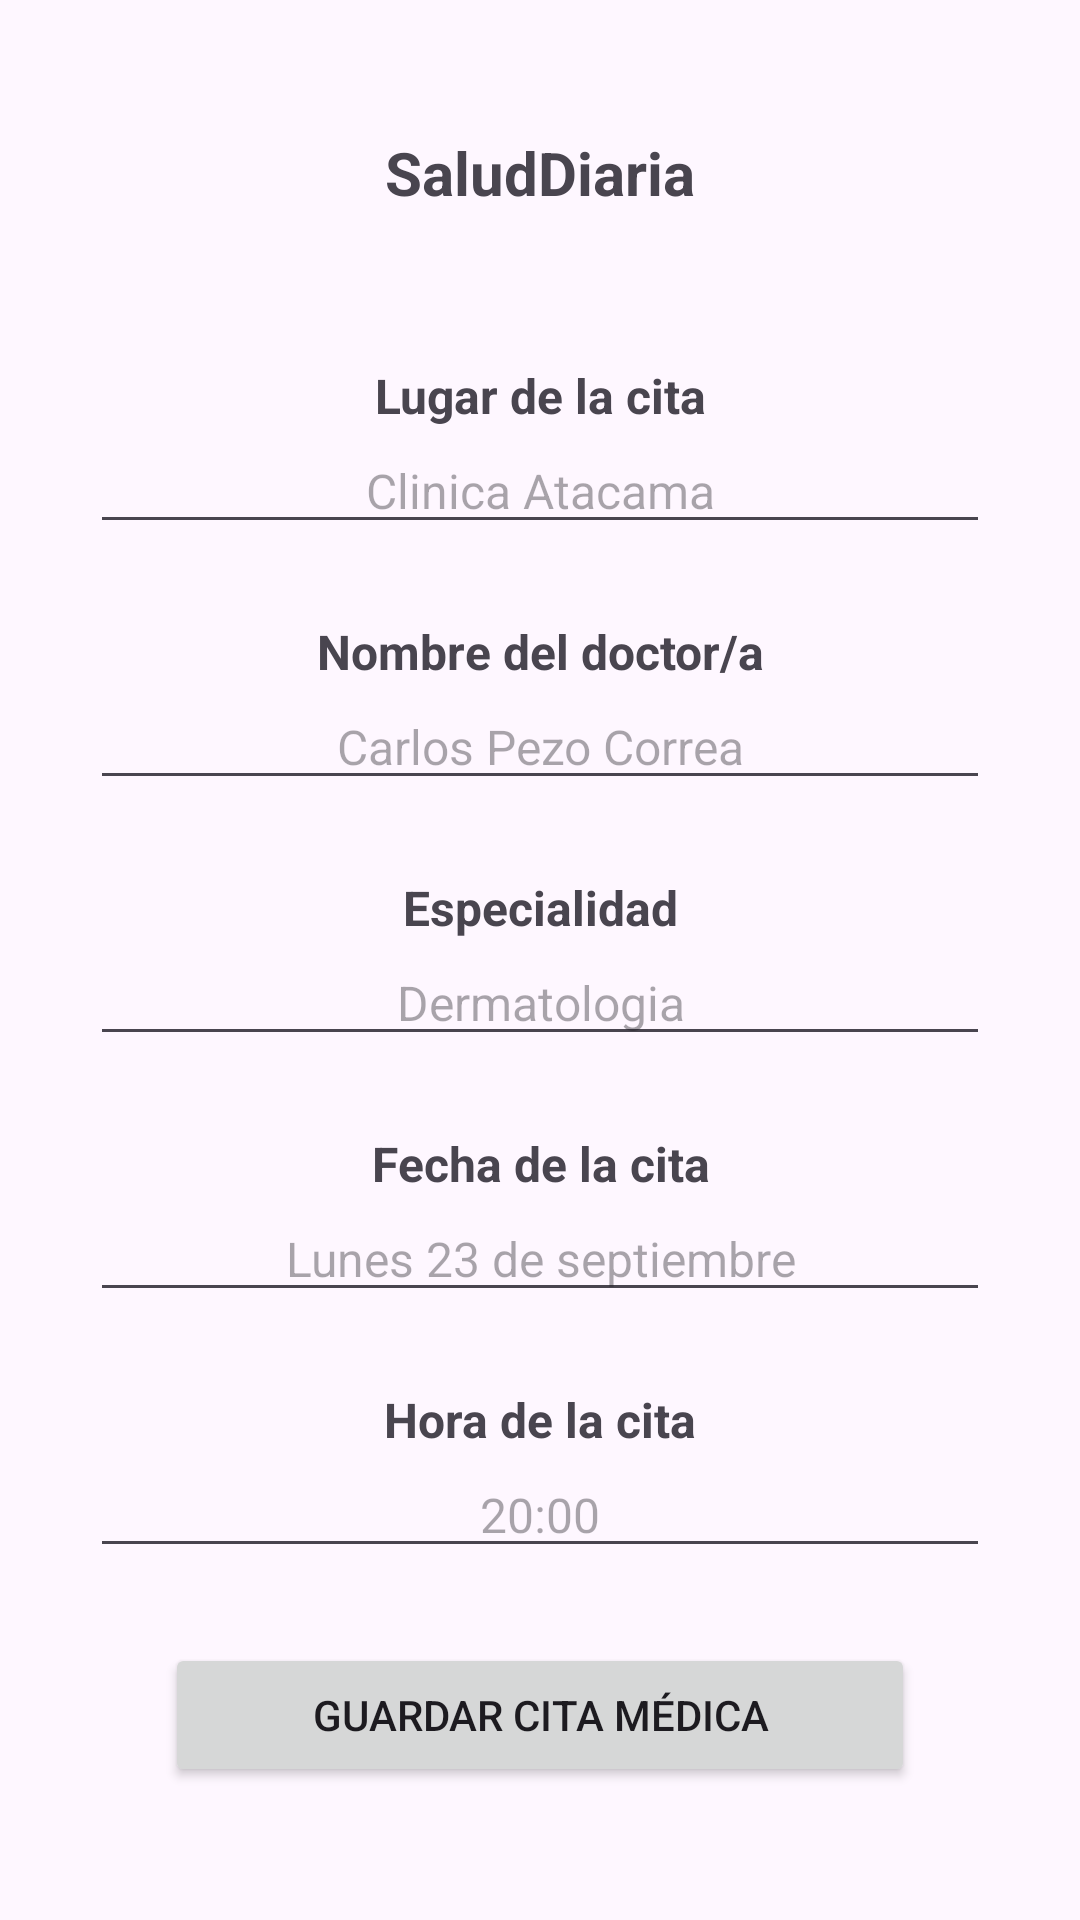

The Android layout XML behind this screen, and the referenced resources:
<!-- AndroidManifest.xml: application theme Theme.SaludDiaria -->
<!-- res/layout/activity_citamedica.xml -->
<?xml version="1.0" encoding="utf-8"?>
<LinearLayout xmlns:android="http://schemas.android.com/apk/res/android"
    xmlns:app="http://schemas.android.com/apk/res-auto"
    xmlns:tools="http://schemas.android.com/tools"
    android:id="@+id/main"
    android:layout_width="match_parent"
    android:layout_height="match_parent"
    android:gravity="center"
    android:orientation="vertical"
    tools:context=".CitaMedica">

    <TextView
        android:id="@+id/textView43"
        android:layout_width="match_parent"
        android:layout_height="wrap_content"
        android:layout_marginBottom="50dp"
        android:text="@string/app_name"
        android:textAlignment="center"
        android:textSize="20sp"
        android:textStyle="bold" />

    <TextView
        android:id="@+id/textView47"
        android:layout_width="match_parent"
        android:layout_height="wrap_content"
        android:text="@string/lugarCitaMedica"
        android:textAlignment="center"
        android:textSize="16sp"
        android:textStyle="bold" />

    <EditText
        android:id="@+id/etLugar"
        android:layout_width="300dp"
        android:layout_height="wrap_content"
        android:layout_marginBottom="25dp"
        android:ems="10"
        android:hint="@string/HINTlugarCitaMedica"
        android:inputType="text"
        android:textAlignment="center"
        android:textSize="16sp" />

    <TextView
        android:id="@+id/textView48"
        android:layout_width="match_parent"
        android:layout_height="wrap_content"
        android:text="@string/nombreProfesional"
        android:textAlignment="center"
        android:textSize="16sp"
        android:textStyle="bold" />

    <EditText
        android:id="@+id/etNombreDoc"
        android:layout_width="300dp"
        android:layout_height="wrap_content"
        android:layout_marginBottom="25dp"
        android:ems="10"
        android:hint="@string/HINTnombreProfesional"
        android:inputType="text"
        android:textAlignment="center"
        android:textSize="16sp" />

    <TextView
        android:id="@+id/textView49"
        android:layout_width="match_parent"
        android:layout_height="wrap_content"
        android:text="@string/Especialidad"
        android:textAlignment="center"
        android:textSize="16sp"
        android:textStyle="bold" />

    <EditText
        android:id="@+id/etEspecialidad"
        android:layout_width="300dp"
        android:layout_height="wrap_content"
        android:layout_marginBottom="25dp"
        android:ems="10"
        android:hint="@string/HINTEspecialidad"
        android:inputType="text"
        android:textAlignment="center"
        android:textSize="16sp" />

    <TextView
        android:id="@+id/textView50"
        android:layout_width="match_parent"
        android:layout_height="wrap_content"
        android:text="@string/fechaCitaMedica"
        android:textAlignment="center"
        android:textSize="16sp"
        android:textStyle="bold" />

    <EditText
        android:id="@+id/etFechaCita"
        android:layout_width="300dp"
        android:layout_height="wrap_content"
        android:layout_marginBottom="25dp"
        android:ems="10"
        android:hint="@string/HINTfechaCitaMedica"
        android:inputType="text"
        android:textAlignment="center"
        android:textSize="16sp" />

    <TextView
        android:id="@+id/textView51"
        android:layout_width="match_parent"
        android:layout_height="wrap_content"
        android:text="@string/horaCitaMedica"
        android:textAlignment="center"
        android:textSize="16sp"
        android:textStyle="bold" />

    <EditText
        android:id="@+id/etHoraCita"
        android:layout_width="300dp"
        android:layout_height="wrap_content"
        android:layout_marginBottom="25dp"
        android:ems="10"
        android:hint="@string/HINThoraCitaMedica"
        android:inputType="text"
        android:textAlignment="center"
        android:textSize="16sp" />

    <Button
        android:id="@+id/button17"
        android:layout_width="250dp"
        android:layout_height="wrap_content"
        android:text="@string/btnAgendarCitaMedica" />

</LinearLayout>
<!-- resources referenced by this layout -->
<resources>
  <string name="Especialidad">Especialidad</string>
  <string name="HINTEspecialidad">Dermatologia</string>
  <string name="HINTfechaCitaMedica">Lunes 23 de septiembre</string>
  <string name="HINThoraCitaMedica">20:00</string>
  <string name="HINTlugarCitaMedica">Clinica Atacama</string>
  <string name="HINTnombreProfesional">Carlos Pezo Correa</string>
  <string name="app_name">SaludDiaria</string>
  <string name="btnAgendarCitaMedica">Guardar cita médica</string>
  <string name="fechaCitaMedica">Fecha de la cita</string>
  <string name="horaCitaMedica">Hora de la cita</string>
  <string name="lugarCitaMedica">Lugar de la cita</string>
  <string name="nombreProfesional">Nombre del doctor/a</string>
  <style name="Theme.SaludDiaria" parent="Base.Theme.SaludDiaria" />
  <style name="Base.Theme.SaludDiaria" parent="Theme.Material3.DayNight.NoActionBar">
          
          
      </style>
</resources>
